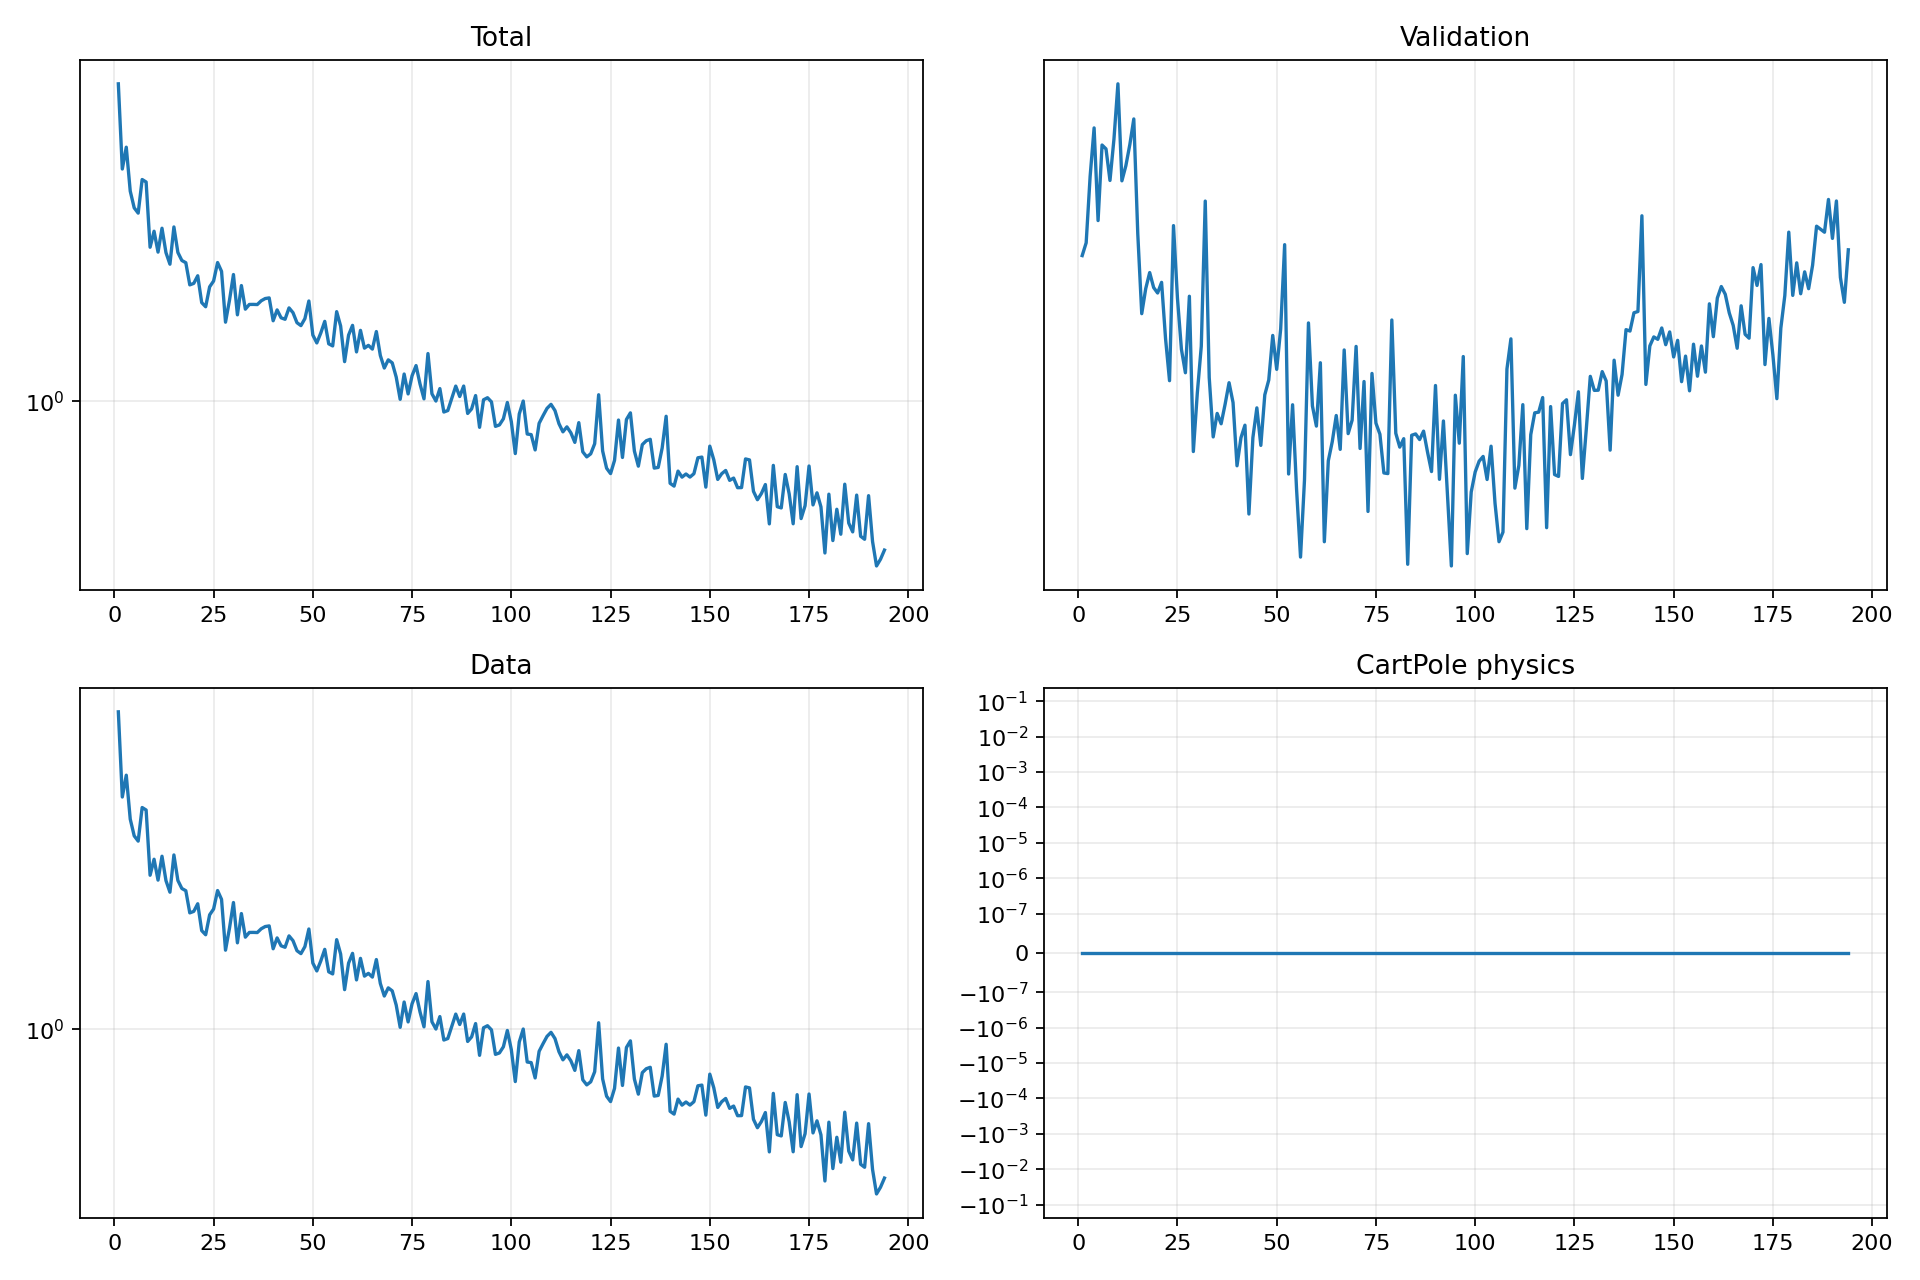

The data file committed next to this chart (first rows):
epoch, validation_forecast_mse, train_total, train_data, train_cartpole_physics, train_rotation_physics
1, 3.729, 4.13, 4.13, 0.0, 0.0
2, 3.818, 2.823, 2.823, 0.0, 0.0
3, 4.314, 3.112, 3.112, 0.0, 0.0
4, 4.715, 2.558, 2.558, 0.0, 0.0
5, 3.977, 2.374, 2.374, 0.0, 0.0
6, 4.569, 2.319, 2.319, 0.0, 0.0
7, 4.537, 2.694, 2.694, 0.0, 0.0
8, 4.281, 2.664, 2.664, 0.0, 0.0
9, 4.619, 1.991, 1.991, 0.0, 0.0
10, 5.113, 2.139, 2.139, 0.0, 0.0
11, 4.278, 1.948, 1.948, 0.0, 0.0
12, 4.399, 2.168, 2.168, 0.0, 0.0
13, 4.573, 1.944, 1.944, 0.0, 0.0
14, 4.794, 1.846, 1.846, 0.0, 0.0
15, 3.882, 2.18, 2.18, 0.0, 0.0
16, 3.351, 1.945, 1.945, 0.0, 0.0
17, 3.509, 1.877, 1.877, 0.0, 0.0
18, 3.615, 1.858, 1.858, 0.0, 0.0
19, 3.516, 1.683, 1.683, 0.0, 0.0
20, 3.481, 1.694, 1.694, 0.0, 0.0
21, 3.55, 1.753, 1.753, 0.0, 0.0
22, 3.201, 1.555, 1.555, 0.0, 0.0
23, 2.963, 1.526, 1.526, 0.0, 0.0
24, 3.94, 1.668, 1.668, 0.0, 0.0
25, 3.448, 1.713, 1.713, 0.0, 0.0
26, 3.139, 1.86, 1.86, 0.0, 0.0
27, 3.007, 1.788, 1.788, 0.0, 0.0
28, 3.461, 1.425, 1.425, 0.0, 0.0
29, 2.601, 1.572, 1.572, 0.0, 0.0
30, 2.897, 1.763, 1.763, 0.0, 0.0
31, 3.157, 1.472, 1.472, 0.0, 0.0
32, 4.122, 1.678, 1.678, 0.0, 0.0
33, 2.98, 1.51, 1.51, 0.0, 0.0
34, 2.672, 1.542, 1.542, 0.0, 0.0
35, 2.79, 1.543, 1.543, 0.0, 0.0
36, 2.738, 1.542, 1.542, 0.0, 0.0
37, 2.837, 1.568, 1.568, 0.0, 0.0
38, 2.952, 1.583, 1.583, 0.0, 0.0
39, 2.847, 1.588, 1.588, 0.0, 0.0
40, 2.534, 1.434, 1.434, 0.0, 0.0
41, 2.669, 1.505, 1.505, 0.0, 0.0
42, 2.73, 1.453, 1.453, 0.0, 0.0
43, 2.319, 1.443, 1.443, 0.0, 0.0
44, 2.669, 1.519, 1.519, 0.0, 0.0
45, 2.819, 1.487, 1.487, 0.0, 0.0
46, 2.631, 1.422, 1.422, 0.0, 0.0
47, 2.887, 1.403, 1.403, 0.0, 0.0
48, 2.967, 1.448, 1.448, 0.0, 0.0
49, 3.22, 1.566, 1.566, 0.0, 0.0
50, 3.025, 1.345, 1.345, 0.0, 0.0
51, 3.258, 1.299, 1.299, 0.0, 0.0
52, 3.805, 1.358, 1.358, 0.0, 0.0
53, 2.496, 1.43, 1.43, 0.0, 0.0
54, 2.835, 1.294, 1.294, 0.0, 0.0
55, 2.428, 1.281, 1.281, 0.0, 0.0
56, 2.143, 1.493, 1.493, 0.0, 0.0
57, 2.469, 1.401, 1.401, 0.0, 0.0
58, 3.295, 1.195, 1.195, 0.0, 0.0
59, 2.829, 1.345, 1.345, 0.0, 0.0
60, 2.726, 1.405, 1.405, 0.0, 0.0
... 134 more rows
